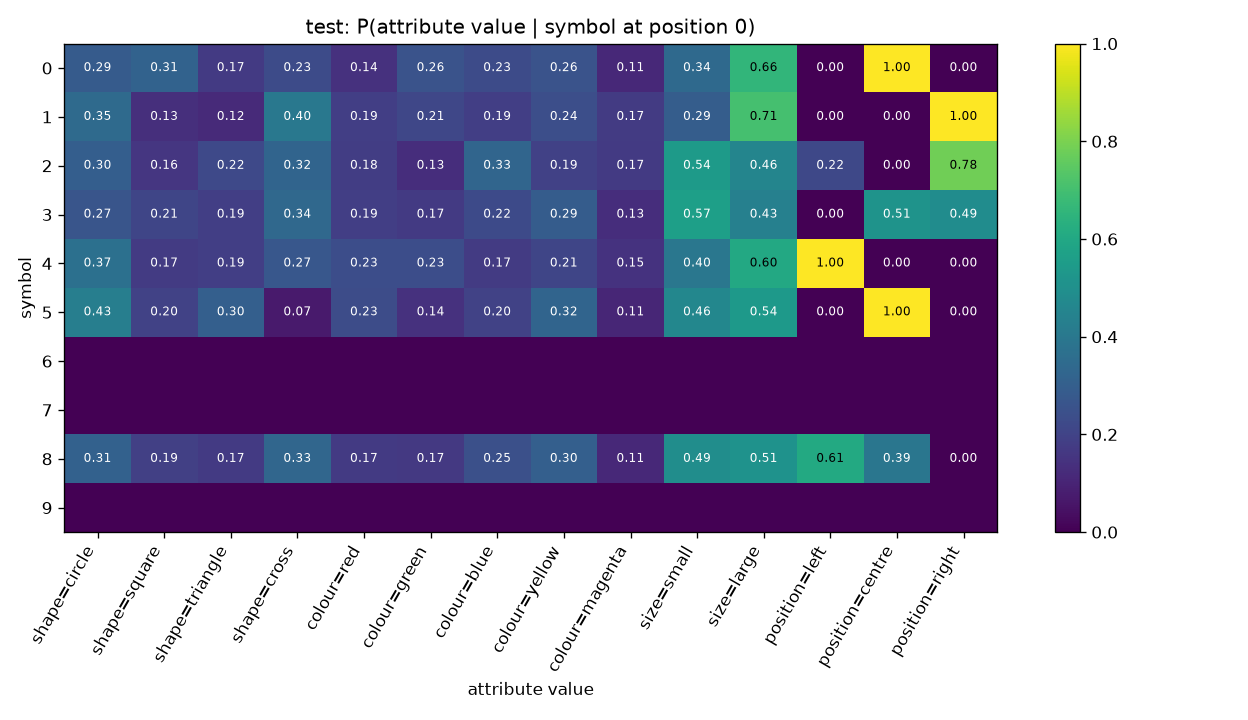

Values plotted in this chart, from the file beside it:
symbol, shape=circle, shape=square, shape=triangle, shape=cross, colour=red, colour=green, colour=blue, colour=yellow, colour=magenta, size=small, size=large, position=left, position=centre, position=right
0, 0.2857, 0.3143, 0.1714, 0.2286, 0.1429, 0.2571, 0.2286, 0.2571, 0.1143, 0.3429, 0.6571, 0.0, 1.0, 0.0
1, 0.3467, 0.1333, 0.12, 0.4, 0.1867, 0.2133, 0.1867, 0.24, 0.1733, 0.2933, 0.7067, 0.0, 0.0, 1.0
2, 0.2981, 0.1587, 0.2212, 0.3221, 0.1827, 0.1298, 0.3269, 0.1923, 0.1683, 0.5433, 0.4567, 0.2163, 0.0, 0.7837
3, 0.2651, 0.2108, 0.1867, 0.3373, 0.1867, 0.1687, 0.2229, 0.2892, 0.1325, 0.5663, 0.4337, 0.0, 0.512, 0.488
4, 0.3704, 0.1728, 0.1852, 0.2716, 0.2346, 0.2346, 0.1728, 0.2099, 0.1481, 0.3951, 0.6049, 1.0, 0.0, 0.0
5, 0.4286, 0.1964, 0.3036, 0.07143, 0.2321, 0.1429, 0.1964, 0.3214, 0.1071, 0.4643, 0.5357, 0.0, 1.0, 0.0
6, , , , , , , , , , , , , , 
7, , , , , , , , , , , , , , 
8, 0.3113, 0.19, 0.1689, 0.3298, 0.1715, 0.1662, 0.2454, 0.3034, 0.1135, 0.4908, 0.5092, 0.6069, 0.3931, 0.0
9, , , , , , , , , , , , , , 
